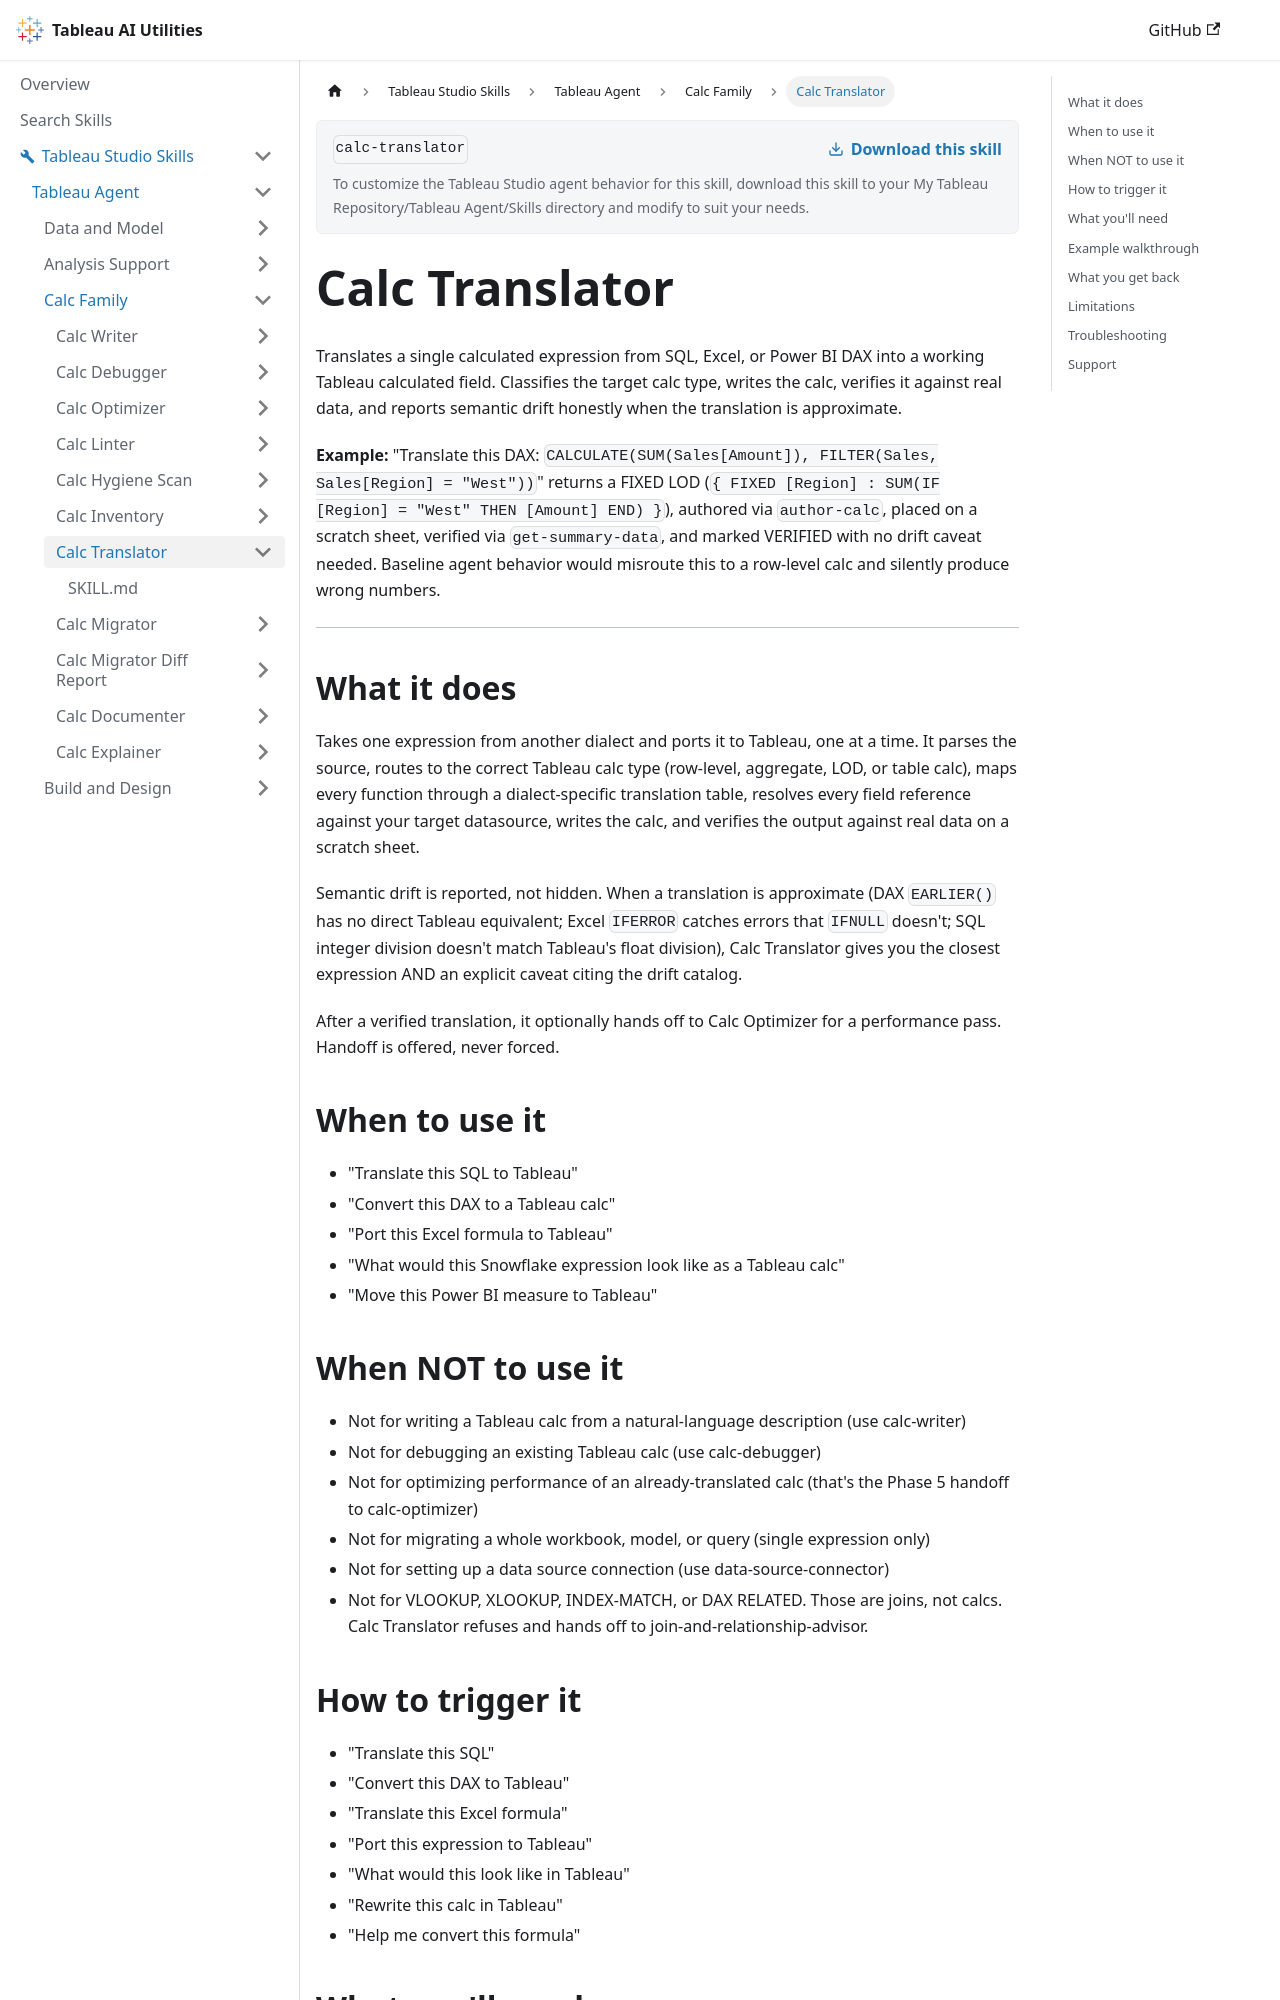

repository: tableau/tableau-ai-utilities · page: tableau-studio-skills/tableau-agent/calc-family/calc-translator.html · generator: docusaurus

# Calc Translator

Translates a single calculated expression from SQL, Excel, or Power BI DAX into a working Tableau calculated field. Classifies the target calc type, writes the calc, verifies it against real data, and reports semantic drift honestly when the translation is approximate.

**Example:** "Translate this DAX: `CALCULATE(SUM(Sales[Amount]), FILTER(Sales, Sales[Region] = "West"))`" returns a FIXED LOD (`{ FIXED [Region] : SUM(IF [Region] = "West" THEN [Amount] END) }`), authored via `author-calc`, placed on a scratch sheet, verified via `get-summary-data`, and marked VERIFIED with no drift caveat needed. Baseline agent behavior would misroute this to a row-level calc and silently produce wrong numbers.

***

## What it does

Takes one expression from another dialect and ports it to Tableau, one at a time. It parses the source, routes to the correct Tableau calc type (row-level, aggregate, LOD, or table calc), maps every function through a dialect-specific translation table, resolves every field reference against your target datasource, writes the calc, and verifies the output against real data on a scratch sheet.

Semantic drift is reported, not hidden. When a translation is approximate (DAX `EARLIER()` has no direct Tableau equivalent; Excel `IFERROR` catches errors that `IFNULL` doesn't; SQL integer division doesn't match Tableau's float division), Calc Translator gives you the closest expression AND an explicit caveat citing the drift catalog.

After a verified translation, it optionally hands off to Calc Optimizer for a performance pass. Handoff is offered, never forced.

## When to use it

- "Translate this SQL to Tableau"
- "Convert this DAX to a Tableau calc"
- "Port this Excel formula to Tableau"
- "What would this Snowflake expression look like as a Tableau calc"
- "Move this Power BI measure to Tableau"

## When NOT to use it

- Not for writing a Tableau calc from a natural-language description (use calc-writer)
- Not for debugging an existing Tableau calc (use calc-debugger)
- Not for optimizing performance of an already-translated calc (that's the Phase 5 handoff to calc-optimizer)
- Not for migrating a whole workbook, model, or query (single expression only)
- Not for setting up a data source connection (use data-source-connector)
- Not for VLOOKUP, XLOOKUP, INDEX-MATCH, or DAX RELATED. Those are joins, not calcs. Calc Translator refuses and hands off to join-and-relationship-advisor.

## How to trigger it

- "Translate this SQL"
- "Convert this DAX to Tableau"
- "Translate this Excel formula"
- "Port this expression to Tableau"
- "What would this look like in Tableau"
- "Rewrite this calc in Tableau"
- "Help me convert this formula"

## What you'll need

- Tableau Studio with the target datasource actively connected
- The source expression pasted verbatim, and the dialect stated (SQL and which vendor, Excel, or DAX)
- The MCP tools Calc Translator uses: `list-workbook-datasources`, `list-available-fields`, `resolve-field`, `author-calc`, `add-worksheet`, `rename-sheet`, `add-field`, `get-summary-data`, `get-workbook-inventory`
- One expression per invocation. Multiple expressions run as separate cycles.
